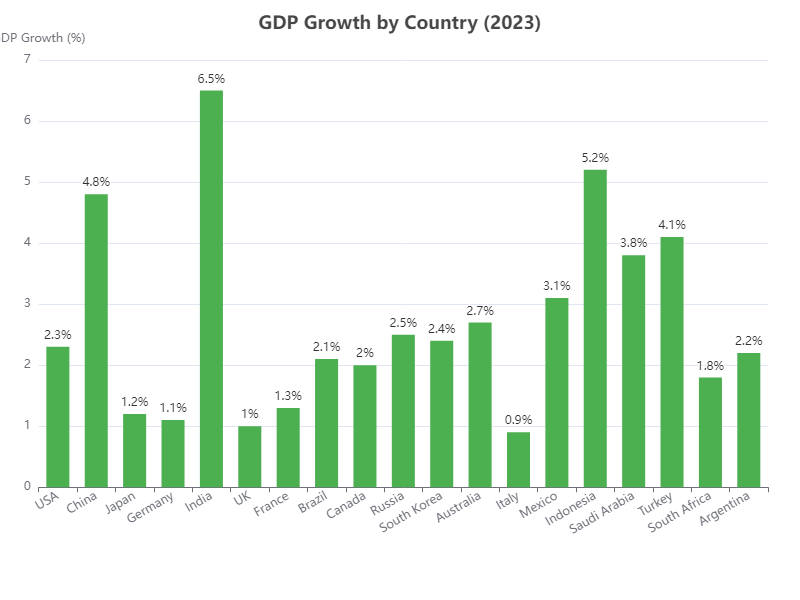

The table this chart was drawn from, first rows:
Country, GDP Growth
USA, 2.3
China, 4.8
Japan, 1.2
Germany, 1.1
India, 6.5
UK, 1.0
France, 1.3
Brazil, 2.1
Canada, 2.0
Russia, 2.5
South Korea, 2.4
Australia, 2.7
Italy, 0.9
Mexico, 3.1
Indonesia, 5.2
Saudi Arabia, 3.8
Turkey, 4.1
South Africa, 1.8
Argentina, 2.2
